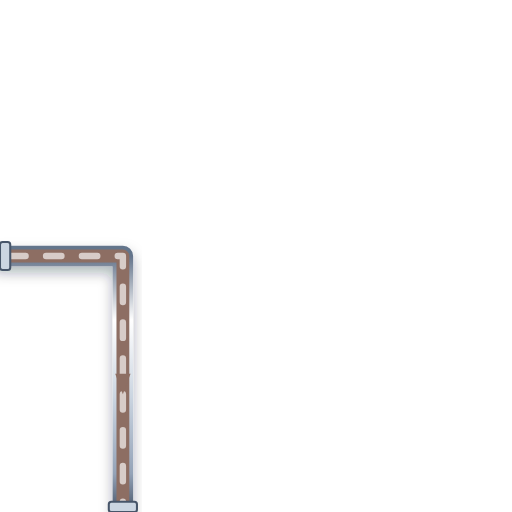
t = 0.00 s
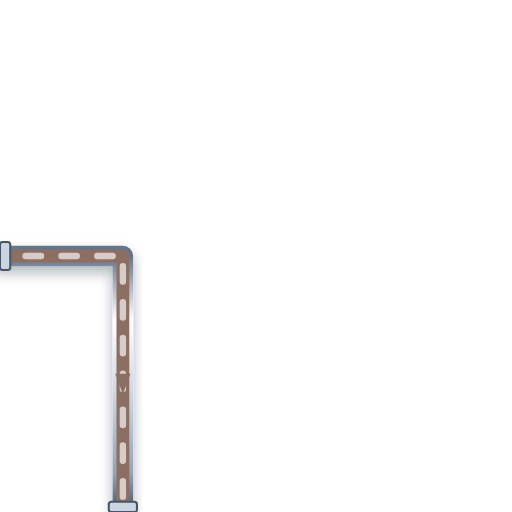
t = 0.20 s
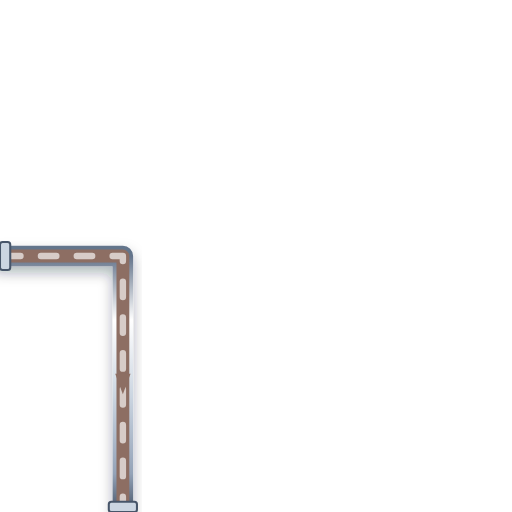
t = 0.40 s
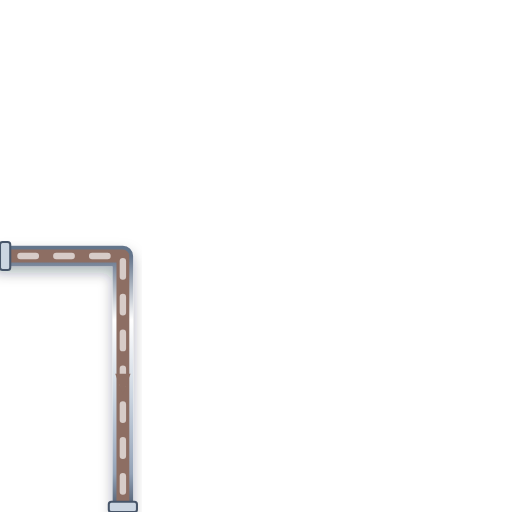
t = 0.60 s

The animated SVG that drew these frames (rendered in a browser with its animation timeline set to each time). Animation: 1 CSS @keyframes rule; one cycle of 0.80 s, repeats indefinitely.

<svg xmlns="http://www.w3.org/2000/svg" viewBox="0 0 200 200" width="200" height="200">
  <defs>
    <style>
      @keyframes p-flow-anim {
        from { stroke-dashoffset: 24; } to { stroke-dashoffset: 0; }
      }
      .anim-p-flow {
        stroke-dasharray: 6 8;
        animation: p-flow-anim 0.8s linear infinite;
      }
    </style>
    <filter id="ssPipeShadow" x="-15%" y="-15%" width="130%" height="130%">
      <feDropShadow dx="0" dy="2.5" stdDeviation="2.5" flood-color="#0f172a" flood-opacity="0.32" />
    </filter>
    <linearGradient id="ssPipeGradH" x1="0%" y1="0%" x2="0%" y2="100%">
      <stop offset="0%" stop-color="#64748b" /><stop offset="25%" stop-color="#ffffff" />
      <stop offset="55%" stop-color="#cbd5e1" /><stop offset="85%" stop-color="#94a3b8" /><stop offset="100%" stop-color="#475569" />
    </linearGradient>
  </defs>

  <!-- Stainless Steel 316 Outer Casing (8px with 3D Drop Shadow) -->
  <path d="M 0 100 L 48 100 L 48 200" stroke="url(#ssPipeGradH)" stroke-width="8" fill="none" stroke-linecap="round" stroke-linejoin="round" filter="url(#ssPipeShadow)"/>

  <!-- Process Fluid Core (5px) -->
  <path d="M 0 100 L 48 100 L 48 200" stroke="#8D6E63" stroke-width="5" fill="none" stroke-linecap="round" stroke-linejoin="round"/>

  <!-- Animated Fluid Flow Stream Dashes (2.5px) -->
  <path d="M 0 100 L 48 100 L 48 200" stroke="#D7CCC8" stroke-width="2.5" fill="none" stroke-linejoin="round" stroke-linecap="round" class="anim-p-flow"/>

  <!-- Directional Flow Arrow -->
  <polygon points="45,146 48,154 51,146" fill="#8D6E63" />

  <!-- ANSI Flange Connection Collars -->
  <rect x="0" y="94.5" width="4" height="11" rx="1" fill="#cbd5e1" stroke="#475569" stroke-width="0.8"/>
  <rect x="42.5" y="196" width="11" height="4" rx="1" fill="#cbd5e1" stroke="#475569" stroke-width="0.8"/>
</svg>
